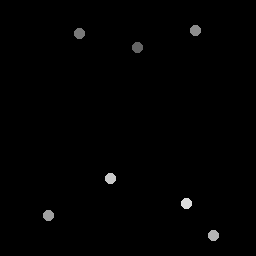

Data behind this chart, as committed beside it:
138.25, 47.75
79.75, 34
195.8, 30.75
49, 216
214, 236
111, 179
187, 204
